Run: headless pygame with SDL's dummy video driver; simulated clock (each Clock.tick advances the game by its frame time, no real sleeping); random seed 0; keys injected as events and as key.get_pressed() state; mouse plan: one left click at the window centre at the start of phase 2, then a move to the lower-right quarter at the start of phase 3.
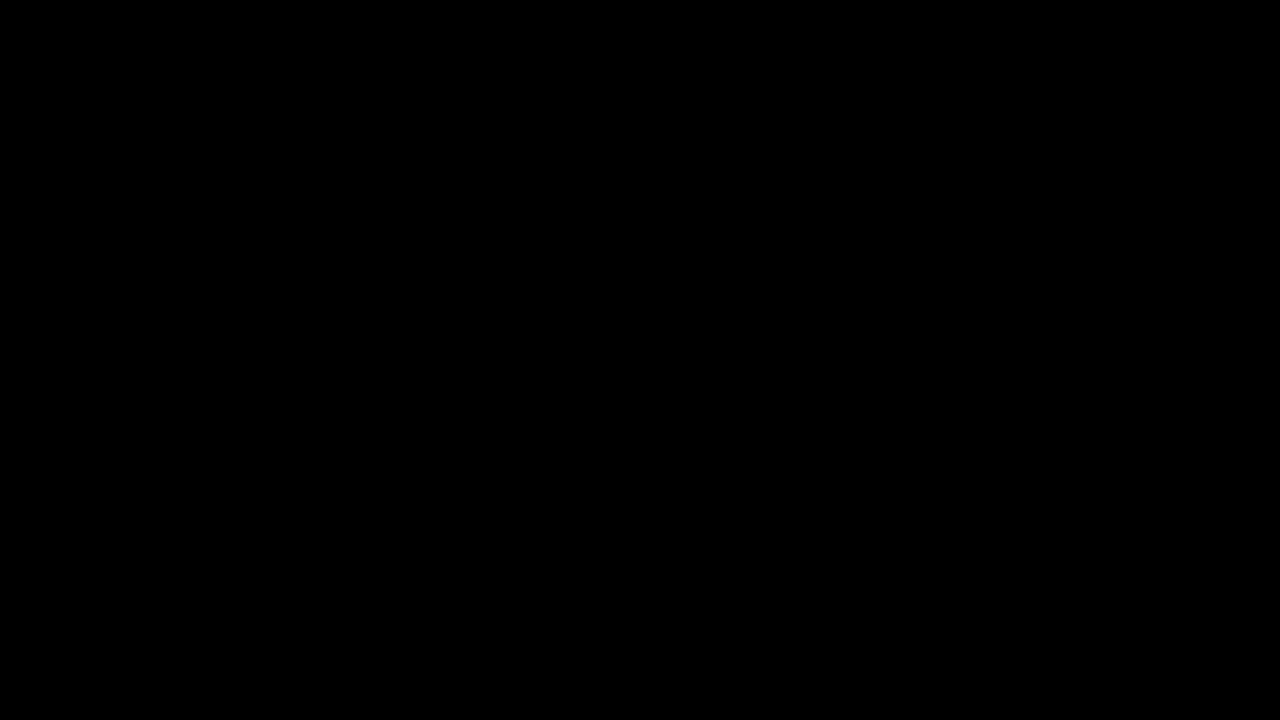
Frame 1 of 4 · flips 1–60 · no input
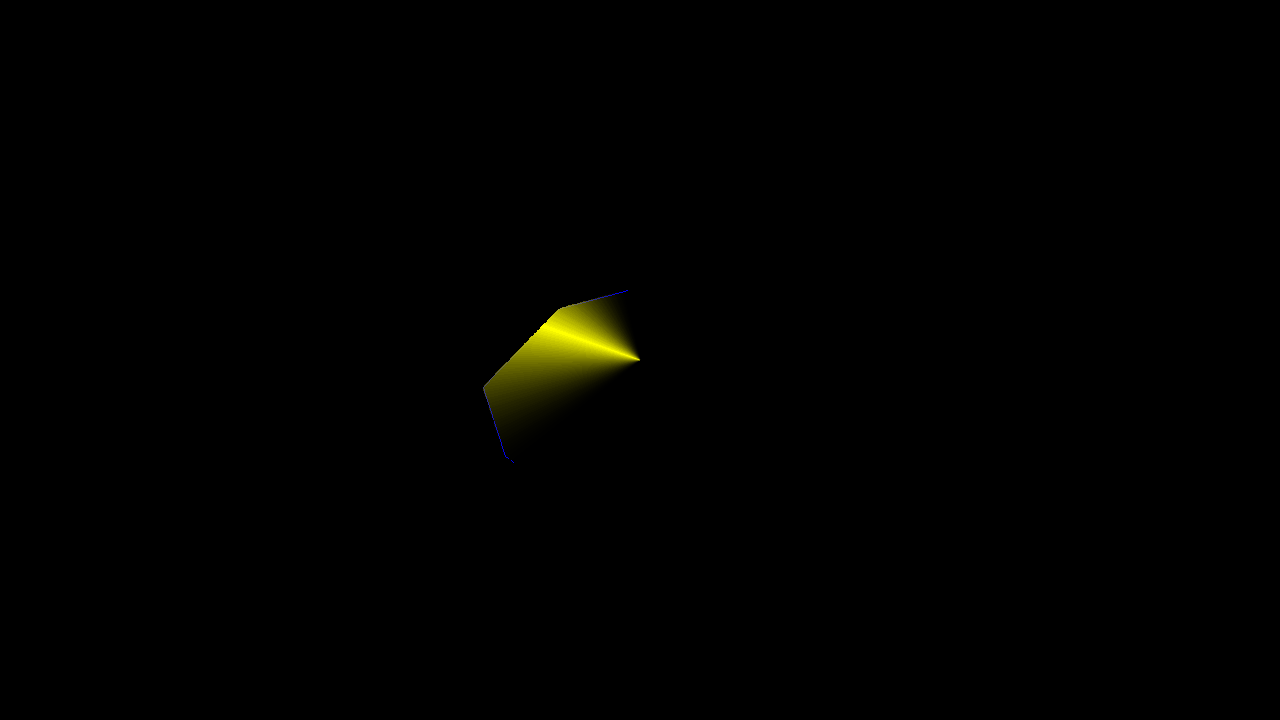
Frame 2 of 4 · flips 61–180 · clicked the window centre · tapped SPACE, RETURN · held RIGHT (→), D
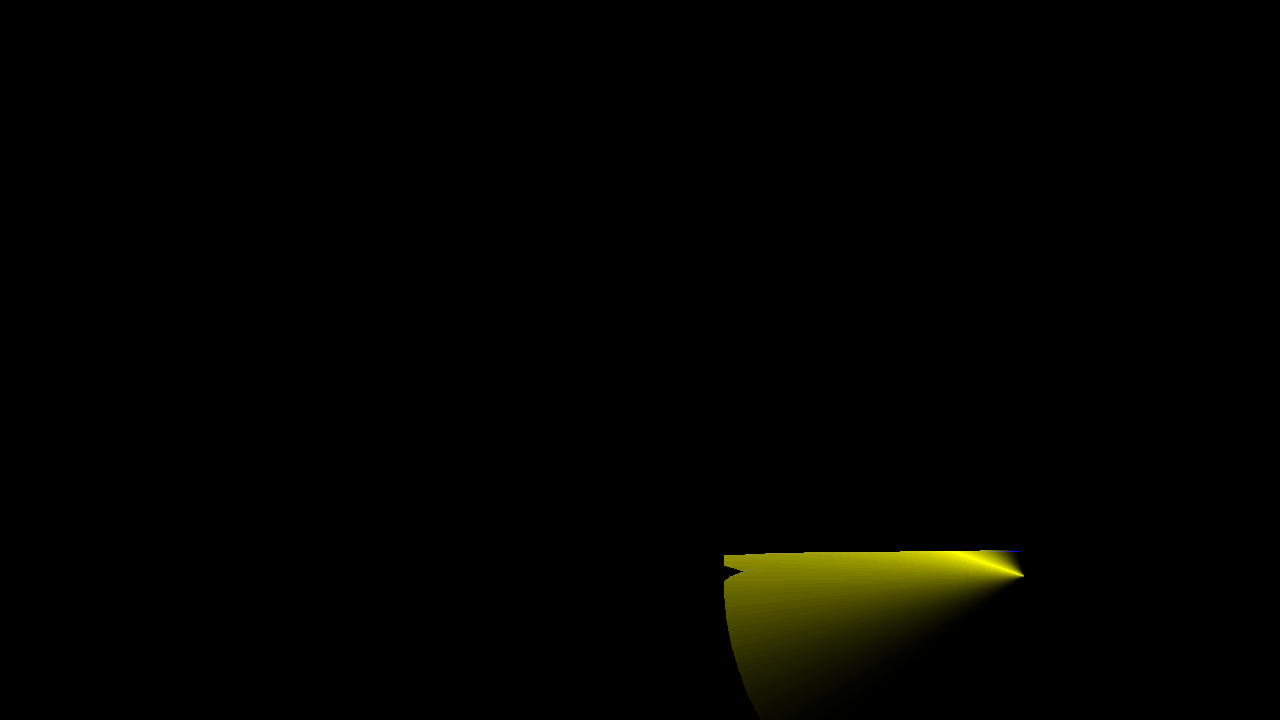
Frame 3 of 4 · flips 181–300 · moved the mouse to the lower-right quarter · held DOWN (↓), S
Frame 4 of 4 · flips 301–420 · held LEFT (←), A, UP (↑), W · screen unchanged from frame 3, image omitted

The pygame program that drew these frames:

import pygame
import pygame.gfxdraw
from math import sin, cos, atan2, degrees, radians
import os
from typing import Union, Iterable
from random import randint
from dataclasses import dataclass
pygame.init()


class Board(pygame.Surface):
    def __init__(self, w, h):
        super().__init__((w, h), pygame.SRCALPHA)
        self.width = w
        self.height = h

    def update(self):
        self.fill((0, 0, 0))


class Player(pygame.Rect):
    def __init__(self, x, y, w, h, fov):
        super().__init__(x, y, w, h)
        self.fov = fov


@dataclass
class Ray:
    x1: Union[int, float]
    y1: Union[int, float]
    x2: Union[int, float]
    y2: Union[int, float]
    r: int
    col: Union[list, tuple]


@dataclass
class Wall:
    x1: Union[int, float]
    y1: Union[int, float]
    x2: Union[int, float]
    y2: Union[int, float]


def line_collide(line_1_coords: Iterable, line_2_coords: Iterable) -> tuple:
    # Unpacking argument iterable
    x1, y1, x2, y2 = line_1_coords
    x3, y3, x4, y4 = line_2_coords

    # Calculating t and u
    t = ((((x1 - x3) * (y3 - y4)) - ((y1 - y3) * (x3 - x4))) / (((x1 - x2) * (y3 - y4)) - ((y1 - y2) * (x3 - x4))))
    u = -((((x1 - x2) * (y1 - y3)) - ((y1 - y2) * (x1 - x3))) / (((x1 - x2) * (y3 - y4)) - ((y1 - y2) * (x3 - x4))))

    # Calculating intersection coords
    px = x1 + (t * (x2 - x1))
    py = y1 + (t * (y2 - y1))

    return (px, py) if 0.0 <= t <= 1.0 and 0.0 <= u <= 1.0 else False


def colour_lerp(a: Union[tuple, list], b: Union[tuple, list], num_of_cols: int) -> tuple:
    for t in range(num_of_cols + 1):
        t /= num_of_cols
        c = (a[0] + (t * (b[0] - a[0])), a[1] + (t * (b[1] - a[1])), a[2] + (t * (b[2] - a[2])), a[3] + (t * (b[3] - a[3])))
        yield c


def set_rays(p: Player, rs: list, ws: list) -> list:
    """
    Sets new ray position
    Uses the equation:
        (x', y') = (x + r(cos(θ)), y + r(sin(θ)))
        where:
            r = ray length
            θ = angle
    :param p: Player object
    :param rs: List of rays
    :param ws: List of walls
    :return: Updated list of rays
    """
    mx, my = pygame.mouse.get_pos()
    mid_deg = degrees(atan2((p.x + (p.w // 2)) - mx, (p.y + (p.h // 2)) - my))
    l = mid_deg - (p.fov // 2) + 90
    for pos, ray in enumerate(rs):
        ray.x1 = p.x
        ray.y1 = p.y
        fx = p.x + (ray.r * cos(radians(l + pos)))
        fy = p.y - (ray.r * sin(radians(l + pos)))
        ray.x2 = fx
        ray.y2 = fy

        # Check if ray collides with any wall
        collide_points = []
        for w in ws:
            collide_coords = line_collide([ray.x1, ray.y1, fx, fy], [w.x1, w.y1, w.x2, w.y2])
            if collide_coords:
                collide_points.append(collide_coords)

        # Get closest collision
        if collide_points:
            ray.x2, ray.y2 = min(collide_points, key=lambda a: abs(a[0]-ray.x1) + abs(a[1]-ray.y1))

    return rs


font = pygame.font.SysFont("courier", 15, True)
os.environ["SDL_VIDEO_CENTERED"] = "1"

width = 1280
height = 720
display = pygame.display.set_mode((width, height))
clock = pygame.time.Clock()
running = True
fps = 60
r_len = 300
fov = 120
show_walls = False

board = Board(width, height)
player = Player(500, 500, 50, 50, fov)
rays = [Ray(player.x, player.y, 0, 0, r_len, (255, 255, 255)) for _ in range(player.fov)]
walls = [Wall(randint(100, 1000), randint(100, 600), randint(200, 1200), randint(200, 700)) for _ in range(10)]
# cols = [int(i * (255 / player.fov)) for i in range(player.fov // 2)]
# cols = cols + list(reversed(cols))

cols = [i for i in colour_lerp((0, 0, 0, 0), (255, 255, 0, 255), player.fov // 2)]
cols = cols + list(reversed(cols))

while running:
    ms = clock.tick(fps)

    for event in pygame.event.get():
        if event.type == pygame.QUIT:
            running = False
        if event.type == pygame.KEYDOWN:
            if event.key == pygame.K_ESCAPE:
                running = False
            if event.key == pygame.K_SPACE:
                walls = [Wall(randint(100, 1000), randint(100, 600), randint(200, 1200), randint(200, 700)) for _ in range(10)]
            if event.key == pygame.K_e:
                show_walls = not show_walls

    for p, b in enumerate(pygame.mouse.get_pressed()):
        if p == 0 and b == 1:
            player.fov -= 10
        elif p == 2 and b == 1:
            player.fov += 10

    display.fill((0, 0, 0))
    board.update()

    player.x, player.y = pygame.mouse.get_pos()

    rays = set_rays(player, rays, walls)
    for w in walls:
        pygame.draw.line(board, (0, 0, 255), (w.x1, w.y1), (w.x2, w.y2))
        if show_walls:
            pygame.draw.line(display, (0, 255, 0), (w.x1, w.y1), (w.x2, w.y2))

    for rp in range(len(rays) - 1):
        pygame.gfxdraw.textured_polygon(display, [(rays[rp].x1, rays[rp].y1), (rays[rp].x2, rays[rp].y2), (rays[rp + 1].x2, rays[rp + 1].y2), (rays[rp].x1, rays[rp].y1)], board, 0, 0)
        pygame.gfxdraw.filled_polygon(display, [(rays[rp].x1, rays[rp].y1), (rays[rp].x2, rays[rp].y2), (rays[rp + 1].x2, rays[rp + 1].y2), (rays[rp].x1, rays[rp].y1)], cols[rp])

    pygame.display.update()

pygame.quit()
